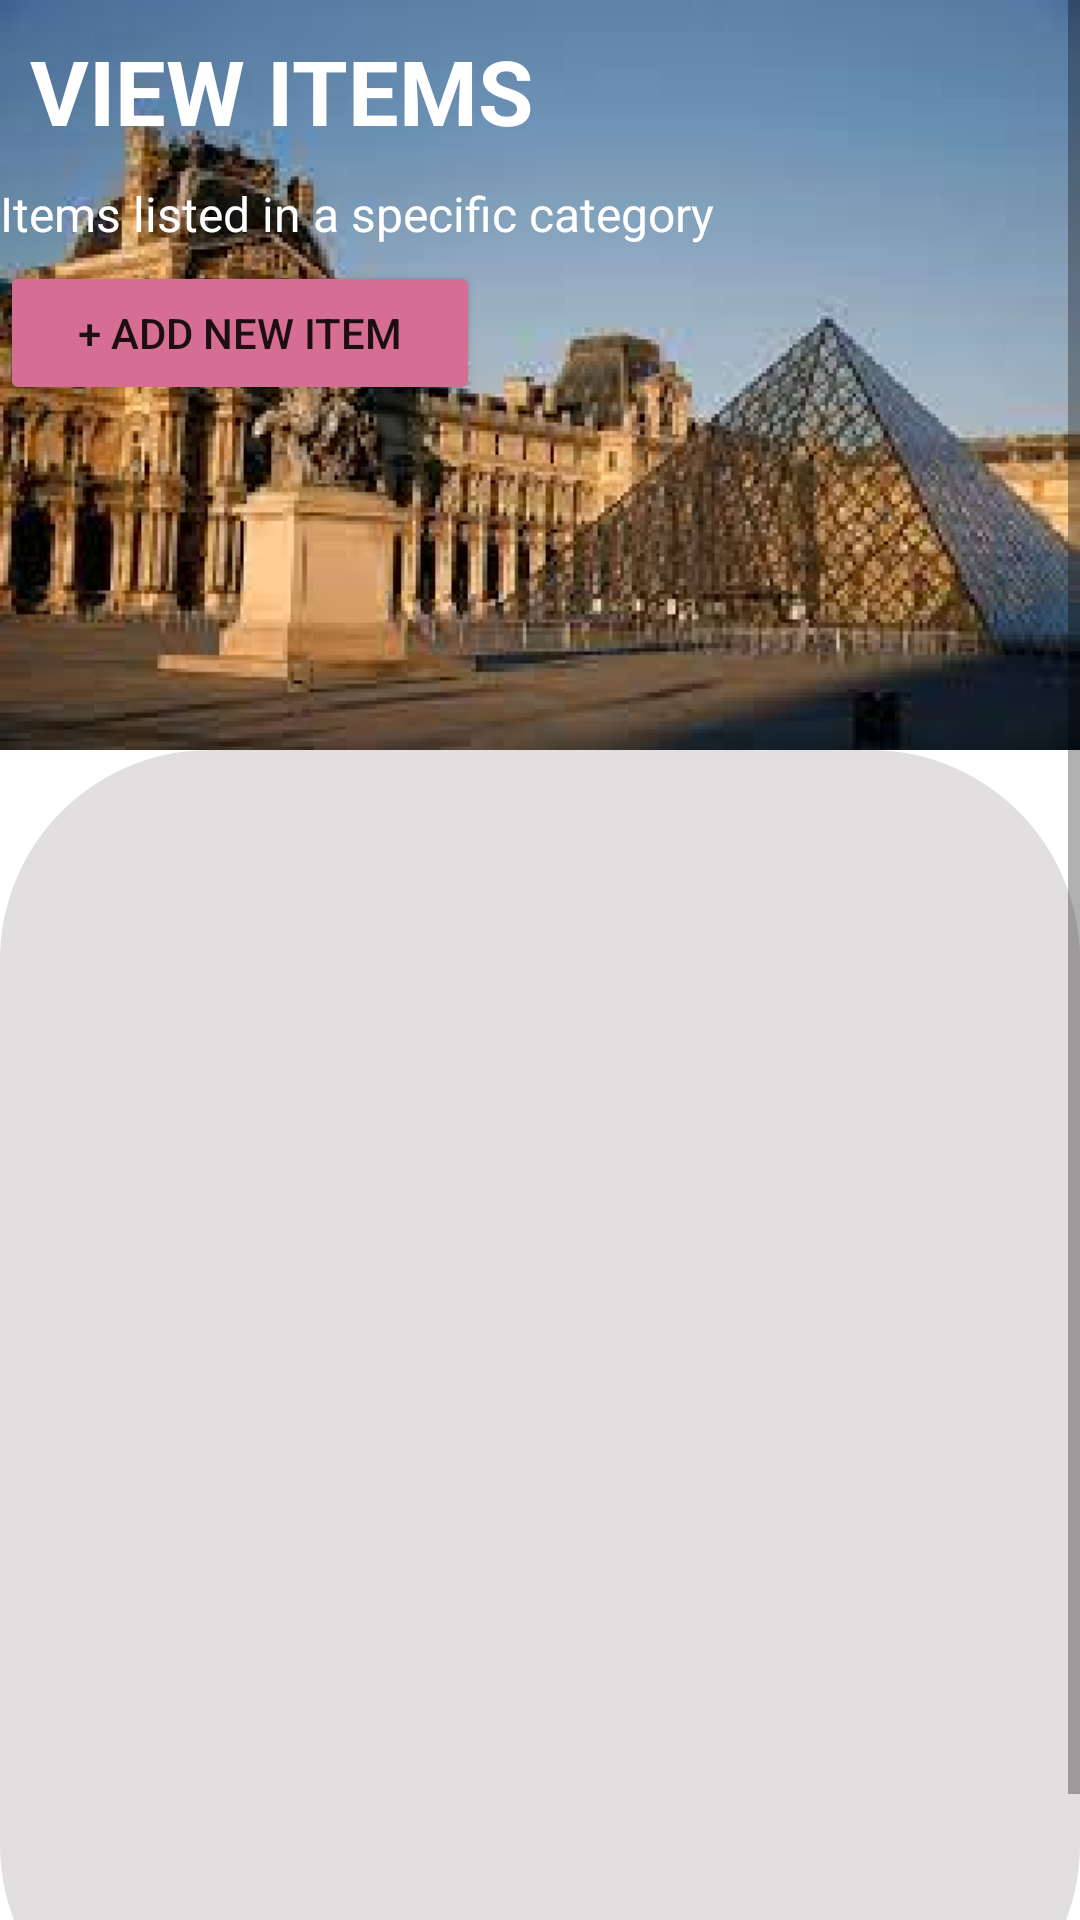

Write the Android layout XML for this screen, with the resource values it uses.
<!-- AndroidManifest.xml: application theme Theme.TravelApp -->
<!-- res/layout/activity_item_list_activty.xml -->
<?xml version="1.0" encoding="utf-8"?>
<androidx.constraintlayout.widget.ConstraintLayout xmlns:android="http://schemas.android.com/apk/res/android"
    xmlns:app="http://schemas.android.com/apk/res-auto"
    xmlns:tools="http://schemas.android.com/tools"
    android:layout_width="match_parent"
    android:layout_height="match_parent"
    tools:context=".ItemListActivty">

    <ScrollView
        android:layout_width="match_parent"
        android:layout_height="match_parent"
        tools:ignore="SpeakableTextPresentCheck"
        tools:layout_editor_absoluteX="0dp"
        tools:layout_editor_absoluteY="-59dp">

        <LinearLayout
            android:layout_width="match_parent"
            android:layout_height="wrap_content"
            android:orientation="vertical">

            <LinearLayout
                android:layout_width="360dp"
                android:layout_height="250dp"
                android:background="@drawable/image_3"
                android:orientation="vertical">

                <TextView
                    android:id="@+id/textView25"
                    android:layout_width="match_parent"
                    android:layout_height="wrap_content"
                    android:layout_margin="10dp"
                    android:text="VIEW ITEMS"
                    android:textColor="#FFFFFF"
                    android:textSize="30sp"
                    android:textStyle="bold" />

                <TextView
                    android:id="@+id/textView26"
                    android:layout_width="match_parent"
                    android:layout_height="wrap_content"
                    android:layout_marginBottom="5dp"
                    android:text="Items listed in a specific category"
                    android:textColor="#FFFFFF"
                    android:textSize="16sp" />

                <Button
                    android:id="@+id/buttonAddItemView"
                    android:layout_width="160dp"
                    android:layout_height="wrap_content"
                    android:backgroundTint="#D56E92"
                    android:text="+ Add new item" />
            </LinearLayout>

            <LinearLayout
                android:layout_width="360dp"
                android:layout_height="435dp"
                android:background="@drawable/rectangle_settings"
                android:backgroundTint="#E1DFDF"
                android:orientation="vertical">

                <androidx.recyclerview.widget.RecyclerView
                    android:id="@+id/RecyclerViewItemList"
                    android:layout_width="match_parent"
                    android:layout_height="match_parent" />
            </LinearLayout>
        </LinearLayout>
    </ScrollView>

</androidx.constraintlayout.widget.ConstraintLayout>
<!-- resources referenced by this layout -->
<resources>
  <!-- drawable image_3: png bitmap (drawable, 134708 bytes) -->
  <!-- drawable rectangle_settings (drawable) -->
  <?xml version="1.0" encoding="utf-8"?>
  <shape xmlns:android="http://schemas.android.com/apk/res/android">
  
      <solid android:color="#C574D3"
          />
  
  
  
      <corners
          android:radius="70dp"
          />
  </shape>
  <style name="Theme.TravelApp" parent="Theme.MaterialComponents.DayNight.NoActionBar">
          
          <item name="colorPrimary">@color/purple_500</item>
          <item name="colorPrimaryVariant">@color/purple_700</item>
          <item name="colorOnPrimary">@color/white</item>
          
          <item name="colorSecondary">@color/teal_200</item>
          <item name="colorSecondaryVariant">@color/teal_700</item>
          <item name="colorOnSecondary">@color/black</item>
          
          <item name="android:statusBarColor" tools:targetApi="l">?attr/colorOnSecondary</item>
          
      </style>
  <!-- not gathered from this repository: default colours our renderer supplied (Android Studio template values) -->
  <color name="purple_500">#FF6200EE</color>
  <color name="purple_700">#FF3700B3</color>
  <color name="teal_200">#FF03DAC5</color>
  <color name="teal_700">#FF018786</color>
  <color name="black">#FF000000</color>
  <color name="white">#FFFFFFFF</color>
</resources>
